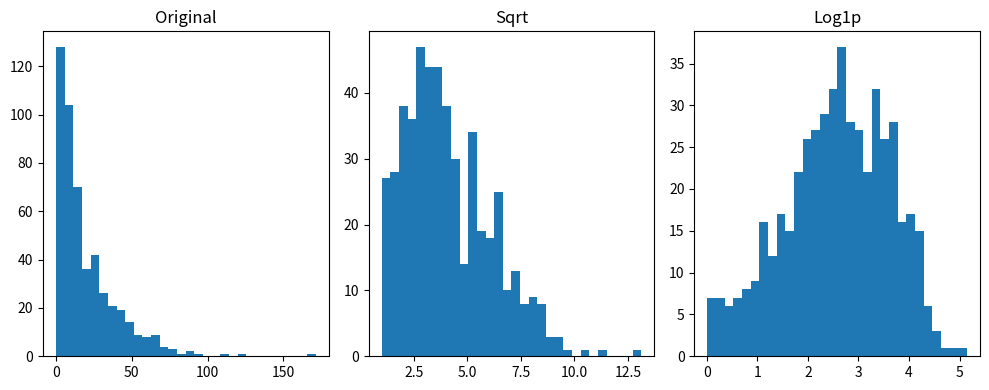

Python code for this plot:
"""Self-contained example script for data preprocessing / feature engineering.
Each script generates a synthetic dataset and performs the requested task.
Requirements: numpy, pandas, matplotlib, scipy, scikit-learn
Run: python scriptname.py
Outputs: Some scripts save plots as PNG in the script folder's 'outputs' subfolder.
"""
import os
import numpy as np
import pandas as pd
import matplotlib.pyplot as plt
from datetime import datetime, timedelta
np.random.seed(0)
os.makedirs('outputs', exist_ok=True)

def make_sample_df(n=500):
    # numeric features with some skew/outliers, a categorical and a date column
    x1 = np.random.normal(loc=50, scale=10, size=n)               # roughly normal
    x2 = np.random.exponential(scale=2.0, size=n) * 10            # skewed
    x3 = np.random.normal(loc=100, scale=30, size=n)              # wide spread with outliers
    # inject some extreme outliers
    outliers_idx = np.random.choice(np.arange(n), size=max(1,n//50), replace=False)
    x3[outliers_idx] *= 8
    cat = np.random.choice(['A','B','C'], size=n)
    start = datetime(2020,1,1)
    dates = [start + timedelta(days=int(d)) for d in np.random.randint(0,1000,size=n)]
    df = pd.DataFrame({'x1':x1, 'x2':x2, 'x3':x3, 'category':cat, 'date':dates})
    return df

df = make_sample_df(500)
import numpy as np
if __name__ == '__main__':
    col = 'x2'  # skewed positive
    plt.figure(figsize=(10,4))
    plt.subplot(1,3,1); plt.hist(df[col], bins=30); plt.title('Original')
    plt.subplot(1,3,2); plt.hist(np.sqrt(df[col]+1), bins=30); plt.title('Sqrt')
    plt.subplot(1,3,3); plt.hist(np.log1p(df[col]), bins=30); plt.title('Log1p')
    plt.tight_layout(); plt.savefig(os.path.join('outputs','05_transformations.png'))
    print('Saved outputs/05_transformations.png')
